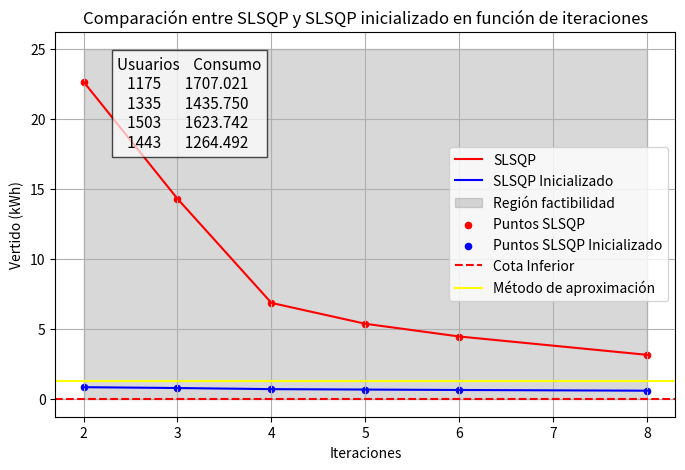

Write the Python code that produced this figure.

import matplotlib.pyplot as plt
# Datos de ejemplo 
# 1205    518.889
# 1224    243.963
# 1472    668.073
# 1743    621.568

# PARA 4 USUARIOS TOP
iteraciones = [2, 3, 4, 5, 6, 8]
modelo_A =  [22.68, 14.32, 6.88, 5.39, 4.48, 3.17]
modelo_B =  [0.86, 0.8, 0.72, 0.69, 0.66, 0.61]
cota_superior = 25
cota_inferior = 0  # Cota inferior para cada iteración
aprox = 1.27
additional_info = 'Usuarios    Consumo\n   1175       1707.021\n   1335       1435.750\n   1503       1623.742\n   1443       1264.492'


# Crear la figura y el eje
fig, ax = plt.subplots(figsize=(8, 5))


# GRAFICA ITERACIONES

# Graficar las series con líneas
plt.plot(iteraciones, modelo_A, 'r-', label='SLSQP')
plt.plot(iteraciones, modelo_B, 'b-', label='SLSQP Inicializado')
# iteraciones.append(60)
plt.fill_between(iteraciones, cota_inferior, cota_superior, color='gray', alpha=0.3, label='Región factibilidad')
# elimina el 60
# iteraciones.pop()
# Añadir puntos en las líneas para destacar
plt.scatter(iteraciones, modelo_A, color='r', s=20, label='Puntos SLSQP')
plt.scatter(iteraciones, modelo_B, color='b', s=20, label='Puntos SLSQP Inicializado')

# Añadir líneas horizontales para las cotas y la región de factibilidad
ax = plt.gca()  # Obtener el eje actual
ax.axhline(y=cota_inferior, color='red', linestyle='--', label='Cota Inferior')
# ax.axhline(y=cota_superior, color='orange', linestyle='--', label='Cota Superior')
ax.axhline(y=aprox, color='yellow', linestyle='-', label='Método de aproximación')
# ax.set_xlim([0, 60])

# Personalizar la gráfica
plt.xlabel('Iteraciones')
plt.ylabel('Vertido (kWh)')
plt.title('Comparación entre SLSQP y SLSQP inicializado en función de iteraciones')
plt.legend()
plt.grid(True)
plt.text(0.1, 0.7, additional_info, transform=plt.gca().transAxes, fontsize=11,
         bbox=dict(facecolor='white', alpha=0.7))

# Guardar la gráfica en un archivo de alta calidad
plt.savefig('graficaTopZoom.pdf', bbox_inches='tight')